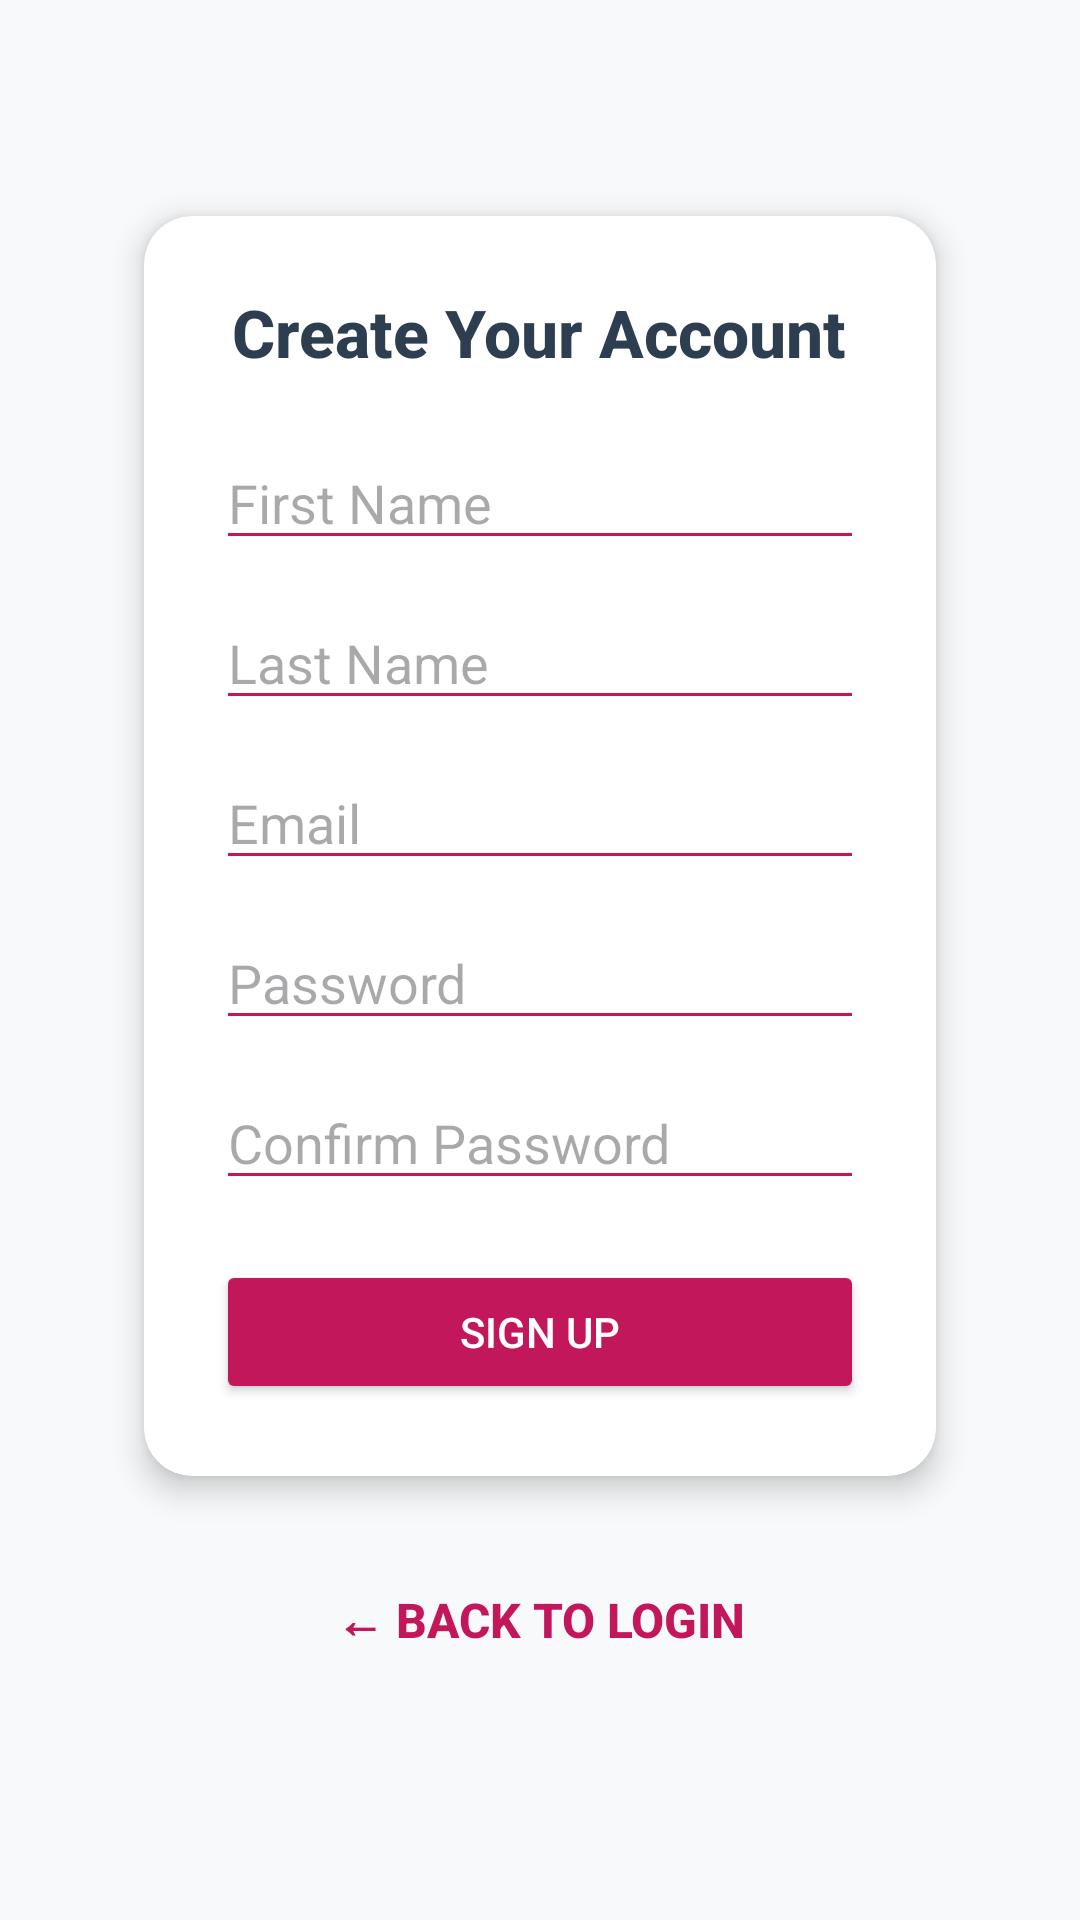

Write the Android layout XML for this screen, with the resource values it uses.
<!-- AndroidManifest.xml: application theme Theme.NenexBeautySpa -->
<!-- res/layout/activity_sign_up.xml -->
<?xml version="1.0" encoding="utf-8"?>
<androidx.constraintlayout.widget.ConstraintLayout
    xmlns:android="http://schemas.android.com/apk/res/android"
    xmlns:app="http://schemas.android.com/apk/res-auto"
    android:layout_width="match_parent"
    android:layout_height="match_parent"
    android:background="#F8F9FA">

    <ScrollView
        android:layout_width="0dp"
        android:layout_height="0dp"
        android:fillViewport="true"
        app:layout_constraintTop_toTopOf="parent"
        app:layout_constraintBottom_toBottomOf="parent"
        app:layout_constraintStart_toStartOf="parent"
        app:layout_constraintEnd_toEndOf="parent">

        <FrameLayout
            android:layout_width="match_parent"
            android:layout_height="wrap_content">

            <LinearLayout
                android:layout_width="match_parent"
                android:layout_height="wrap_content"
                android:orientation="vertical"
                android:padding="24dp"
                android:gravity="center_horizontal">

                <androidx.cardview.widget.CardView
                    android:layout_width="match_parent"
                    android:layout_height="wrap_content"
                    app:cardCornerRadius="16dp"
                    app:cardElevation="6dp"
                    android:layout_marginTop="48dp"
                    android:layout_marginBottom="24dp"
                    android:layout_marginHorizontal="24dp"
                    android:backgroundTint="#FFFFFF">

                    <LinearLayout
                        android:layout_width="match_parent"
                        android:layout_height="wrap_content"
                        android:orientation="vertical"
                        android:padding="24dp">

                        <TextView
                            android:layout_width="wrap_content"
                            android:layout_height="wrap_content"
                            android:text="Create Your Account"
                            android:textSize="22sp"
                            android:textStyle="bold"
                            android:layout_gravity="center"
                            android:textColor="#2C3E50"
                            android:fontFamily="sans-serif-medium" />

                        <EditText
                            android:id="@+id/editTextFirstName"
                            android:layout_width="match_parent"
                            android:layout_height="wrap_content"
                            android:hint="First Name"
                            android:inputType="textPersonName"
                            android:layout_marginTop="20dp"
                            android:backgroundTint="#C2185B"
                            android:textColor="#2C3E50" />

                        <EditText
                            android:id="@+id/editTextLastName"
                            android:layout_width="match_parent"
                            android:layout_height="wrap_content"
                            android:hint="Last Name"
                            android:inputType="textPersonName"
                            android:layout_marginTop="12dp"
                            android:backgroundTint="#C2185B"
                            android:textColor="#2C3E50" />

                        <EditText
                            android:id="@+id/editTextEmail2"
                            android:layout_width="match_parent"
                            android:layout_height="wrap_content"
                            android:hint="Email"
                            android:inputType="textEmailAddress"
                            android:layout_marginTop="12dp"
                            android:backgroundTint="#C2185B"
                            android:textColor="#2C3E50" />

                        <EditText
                            android:id="@+id/editTextPassword2"
                            android:layout_width="match_parent"
                            android:layout_height="wrap_content"
                            android:hint="Password"
                            android:inputType="textPassword"
                            android:layout_marginTop="12dp"
                            android:backgroundTint="#C2185B"
                            android:textColor="#2C3E50" />

                        <EditText
                            android:id="@+id/editTextConfirmPassword"
                            android:layout_width="match_parent"
                            android:layout_height="wrap_content"
                            android:hint="Confirm Password"
                            android:inputType="textPassword"
                            android:layout_marginTop="12dp"
                            android:backgroundTint="#C2185B"
                            android:textColor="#2C3E50" />

                        <Button
                            android:id="@+id/Signupbtn"
                            android:layout_width="match_parent"
                            android:layout_height="wrap_content"
                            android:text="Sign Up"
                            android:layout_marginTop="20dp"
                            android:backgroundTint="#C2185B"
                            android:textColor="#FFFFFF"
                            android:fontFamily="sans-serif-medium"
                            android:padding="12dp" />
                    </LinearLayout>
                </androidx.cardview.widget.CardView>

                <Button
                    android:id="@+id/backToLoginBtn"
                    android:layout_width="wrap_content"
                    android:layout_height="wrap_content"
                    android:text="← Back to Login"
                    android:textColor="#C2185B"
                    android:background="@android:color/transparent"
                    android:textSize="16sp"
                    android:textStyle="bold"
                    android:layout_marginBottom="32dp" />
            </LinearLayout>

        </FrameLayout>
    </ScrollView>
</androidx.constraintlayout.widget.ConstraintLayout>
<!-- resources referenced by this layout -->
<resources>
  <style name="Theme.NenexBeautySpa" parent="Base.Theme.NenexBeautySpa" />
  <style name="Base.Theme.NenexBeautySpa" parent="Theme.Material3.DayNight.NoActionBar">
          
          
      </style>
</resources>
